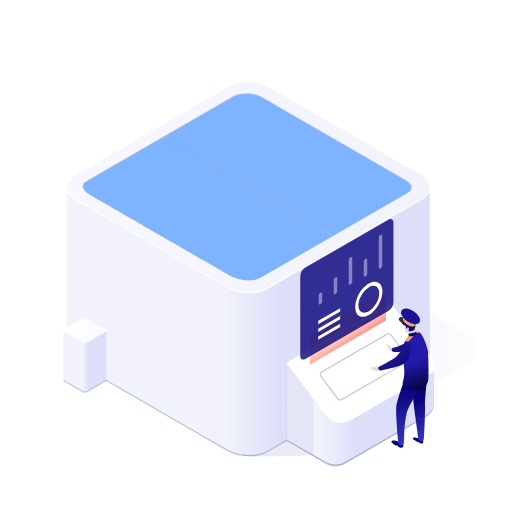
t = 0.00 s
t = 2.00 s: frame unchanged from t = 0.00 s, image omitted
t = 4.00 s: frame unchanged from t = 0.00 s, image omitted
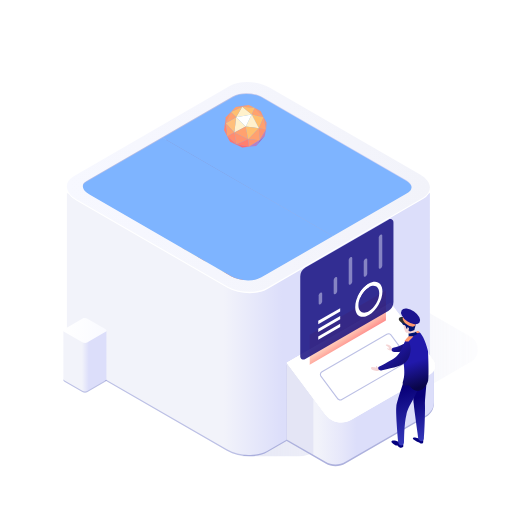
t = 6.00 s
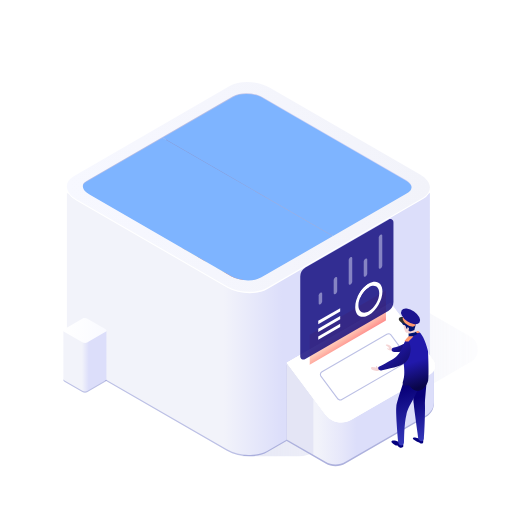
t = 8.00 s
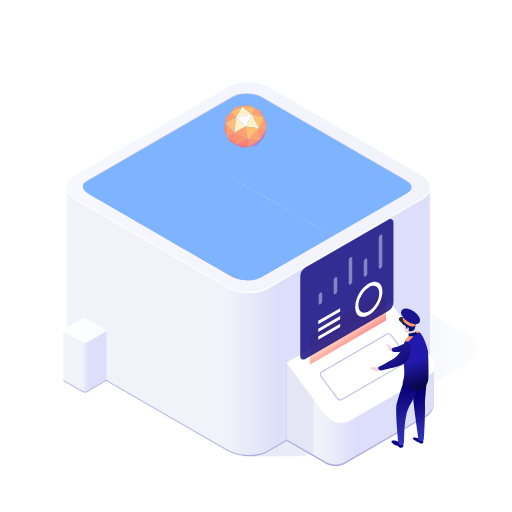
t = 10.00 s

The animated SVG that drew these frames (rendered in a browser with its animation timeline set to each time). Animation: 62 SMIL elements (animate=27,animateTransform=35); frames cover the first 10.00 s.

<?xml version="1.0" encoding="UTF-8"?>
<svg width="400px" height="400px" viewBox="0 0 400 400" version="1.1" xmlns="http://www.w3.org/2000/svg" xmlns:xlink="http://www.w3.org/1999/xlink">
    <!-- Generator: Sketch 61.2 (89653) - https://sketch.com -->
    <title>Cube</title>
    <desc>Created with Sketch.</desc>
    <defs>
        <linearGradient x1="1.65939644e-13%" y1="49.9999935%" x2="100.020498%" y2="49.9999935%" id="linearGradient-1">
            <stop stop-color="#BCC0E5" offset="0%"></stop>
            <stop stop-color="#BCC0E5" stop-opacity="0.1" offset="100%"></stop>
        </linearGradient>
        <linearGradient x1="59.2501394%" y1="50.0163226%" x2="43.1769246%" y2="50.0163226%" id="linearGradient-2">
            <stop stop-color="#DCDEFA" offset="0%"></stop>
            <stop stop-color="#F2F3FA" offset="100%"></stop>
        </linearGradient>
        <linearGradient x1="-0.0112800136%" y1="49.9886121%" x2="100.003332%" y2="49.9886121%" id="linearGradient-3">
            <stop stop-color="#F7F8FF" offset="0%"></stop>
            <stop stop-color="#F2F3FA" offset="100%"></stop>
        </linearGradient>
        <linearGradient x1="58.6162911%" y1="50%" x2="43.6217282%" y2="50%" id="linearGradient-4">
            <stop stop-color="#959BCA" offset="0%"></stop>
            <stop stop-color="#757BB8" offset="100%"></stop>
        </linearGradient>
        <linearGradient x1="2.9814769%" y1="50.0070941%" x2="102.977357%" y2="50.0070941%" id="linearGradient-5">
            <stop stop-color="#BCC0E5" offset="40%"></stop>
            <stop stop-color="#D0D3F5" offset="61%"></stop>
        </linearGradient>
        <linearGradient x1="47.4381609%" y1="50%" x2="21.1308346%" y2="50.0077848%" id="linearGradient-6">
            <stop stop-color="#DCDEFA" offset="0%"></stop>
            <stop stop-color="#E6E7FA" offset="37.8695558%"></stop>
            <stop stop-color="#F2F3FA" offset="100%"></stop>
        </linearGradient>
        <linearGradient x1="-167.293729%" y1="50.0047925%" x2="441.716172%" y2="50.0047925%" id="linearGradient-7">
            <stop stop-color="#BCC0E5" offset="0%"></stop>
            <stop stop-color="#BCC0E5" offset="100%"></stop>
        </linearGradient>
        <linearGradient x1="59.2501394%" y1="50.0163226%" x2="43.1769246%" y2="50.0163226%" id="linearGradient-8">
            <stop stop-color="#DCDEFA" offset="0%"></stop>
            <stop stop-color="#F2F3FA" offset="100%"></stop>
        </linearGradient>
        <linearGradient x1="-0.00150682184%" y1="49.9914132%" x2="141.109901%" y2="61.6735027%" id="linearGradient-9">
            <stop stop-color="#FFFFFF" offset="0%"></stop>
            <stop stop-color="#F7F8FF" offset="100%"></stop>
        </linearGradient>
        <linearGradient x1="-10189.0468%" y1="315.170132%" x2="-10187.5095%" y2="322.37091%" id="linearGradient-10">
            <stop stop-color="#050249" offset="0%"></stop>
            <stop stop-color="#04007E" offset="100%"></stop>
        </linearGradient>
        <linearGradient x1="85.8703836%" y1="98.4344661%" x2="44.8572373%" y2="50.1870835%" id="linearGradient-11">
            <stop stop-color="#FF5A6F" offset="0%"></stop>
            <stop stop-color="#FFAD6F" offset="100%"></stop>
        </linearGradient>
        <linearGradient x1="74.8282589%" y1="92.1040164%" x2="33.853%" y2="28.5837157%" id="linearGradient-12">
            <stop stop-color="#FF5A6F" offset="0%"></stop>
            <stop stop-color="#FFAD6F" offset="100%"></stop>
        </linearGradient>
        <linearGradient x1="64.47598%" y1="72.1772004%" x2="48.0516459%" y2="47.0115011%" id="linearGradient-13">
            <stop stop-color="#FF5A6F" offset="0%"></stop>
            <stop stop-color="#FFAD6F" stop-opacity="0.25" offset="100%"></stop>
        </linearGradient>
        <linearGradient x1="60.4316474%" y1="175.094316%" x2="59.5143137%" y2="183.177069%" id="linearGradient-14">
            <stop stop-color="#04007E" offset="0%"></stop>
            <stop stop-color="#BB1AFF" offset="100%"></stop>
        </linearGradient>
        <linearGradient x1="50.0425471%" y1="39.0735234%" x2="60.9212989%" y2="154.313975%" id="linearGradient-15">
            <stop stop-color="#080078" offset="0%"></stop>
            <stop stop-color="#5B68F5" offset="100%"></stop>
        </linearGradient>
        <linearGradient x1="47.3919186%" y1="23.1104183%" x2="59.6358983%" y2="159.1041%" id="linearGradient-16">
            <stop stop-color="#080078" offset="0%"></stop>
            <stop stop-color="#5B68F5" offset="100%"></stop>
        </linearGradient>
        <linearGradient x1="85.8703836%" y1="98.4344661%" x2="0%" y2="53.620501%" id="linearGradient-17">
            <stop stop-color="#090548" offset="0%"></stop>
            <stop stop-color="#2119AB" offset="100%"></stop>
        </linearGradient>
        <linearGradient x1="55.7737492%" y1="95.601781%" x2="49.0128199%" y2="50.4615064%" id="linearGradient-18">
            <stop stop-color="#090548" offset="0%"></stop>
            <stop stop-color="#2119AB" offset="100%"></stop>
        </linearGradient>
        <linearGradient x1="85.8703836%" y1="149.672541%" x2="0%" y2="57.4505731%" id="linearGradient-19">
            <stop stop-color="#090548" offset="0%"></stop>
            <stop stop-color="#2119AB" offset="100%"></stop>
        </linearGradient>
        <path d="M254.666667,-9.47390314e-14 L254.666667,147.442536 L254.115187,147.44275 C254.267319,147.673876 254.405191,147.906567 254.528759,148.140345 C253.877722,149.25471 252.823436,150.293467 251.354855,151.170449 L251.189974,151.267221 L138.356291,216.41172 C132.287045,219.917149 121.74278,219.517501 114.668333,215.547497 L114.455026,215.426101 L5.05129825,152.265161 C2.60203461,150.860653 0.911697733,149.187565 0,147.467659 C0.190030846,147.140307 0.414027909,146.820177 0.672540632,146.509083 L0.672831352,-9.47390314e-14 L254.666667,-9.47390314e-14 Z" id="path-20"></path>
        <path d="M19.3625737,87.0357407 C17.9253909,83.9921547 18.914455,82.6990956 22.4717862,80.5994082 L22.8700536,80.3670286 L135.978871,15.0636803 C142.039017,11.5635076 152.552323,11.9472397 159.640958,15.8832782 L159.938418,16.0517028 L269.608917,79.3666558 C274.746634,82.3331934 276.564596,84.3804302 274.835556,87.7446469 C274.151509,88.4535628 273.015945,89.5344292 271.598486,90.4000198 L271.328076,90.5605111 L158.219258,155.863859 C152.159112,159.364032 141.648209,158.9803 134.557272,155.044261 L134.259712,154.875837 L24.5892128,91.5608839 C22.1339769,90.1529518 19.7604826,87.9675113 19.3625737,87.0357407 Z" id="path-22"></path>
        <filter x="-1.2%" y="-4.0%" width="102.5%" height="107.9%" filterUnits="objectBoundingBox" id="filter-24">
            <feGaussianBlur stdDeviation="0" in="SourceGraphic"></feGaussianBlur>
        </filter>
        <symbol id="symbol-ball">
          <polygon fill="#FFFFFF" points="9.50244853 9.64218333 16.9785142 16.7441972 21.6493077 7.53705627"></polygon>
          <polygon fill="#FFF1CC" points="9.50244853 9.64218333 14.2484076 1.30333245 21.6493077 7.53705627"></polygon>
          <polygon fill="#FFF1CC" points="8.0626836 21.4376815 9.50244853 9.64218333 16.9785142 16.7441972"></polygon>
          <polygon fill="#FFBF7B" points="9.50244853 9.64218333 1.43558907 14.3304053 8.0626836 21.4376815"></polygon>
          <polygon fill="#FFBF6F" points="14.2484076 1.30333245 5.4690188 5.47275789 9.50244853 9.64218333"></polygon>
          <polygon fill="#FFA16F" points="5.4690188 5.47275789 1.43558907 14.3304053 9.50244853 9.64218333"></polygon>
          <polygon fill="#FF896F" points="1.43558907 14.3304053 1.43558907 9.64218333 -4.09812604e-14 19.4848001"></polygon>
          <polygon fill="#FF936F" points="1.43558907 9.64218333 5.4690188 5.47275789 1.43558907 14.3304053"></polygon>
          <polygon fill="#FFA16F" points="5.4690188 5.47275789 9.12090983 1.62720995 14.2484076 1.30333245"></polygon>
          <polygon fill="#FF926F" points="14.2484076 1.30333245 19.1342871 -7.32238697e-14 9.12090983 1.62720995"></polygon>
          <polygon fill="#FFBF6F" points="21.6493077 7.53705627 24.0052366 2.09384345 14.2484076 1.30333245"></polygon>
          <polygon fill="#FFA16F" points="24.0052366 2.09384345 19.1268221 -5.28839059e-14 14.2484076 1.30333245"></polygon>
          <polygon fill="#FFA26F" points="21.6493077 7.53705627 30.9222081 9.64218333 24.0052366 2.09384345"></polygon>
          <polygon fill="#FF936F" points="30.9222081 9.64218333 28.6835675 4.89602817 24.0052366 2.09384345"></polygon>
          <polygon fill="#FFBF6F" points="27.2451721 18.1207171 21.6493077 7.53705627 30.9222081 9.64218333"></polygon>
          <polygon fill="#FFA16F" points="30.9222081 9.64218333 27.2451721 18.1207171 32.8742247 19.24678"></polygon>
          <polygon fill="#F09381" points="30.9222081 9.64218333 33.2660348 13.8705005 32.8742247 19.24678"></polygon>
          <polygon fill="#FFF1CC" points="21.6493077 7.53705627 16.9785142 16.7441972 27.2451721 18.1207171"></polygon>
          <polygon fill="#FFA16F" points="1.43558907 14.3304053 2.43372148 24.3606615 8.0626836 21.4376815"></polygon>
          <polygon fill="#FF826F" points="2.56132878e-15 19.4848001 2.43372148 24.3606615 1.43558907 14.3304053"></polygon>
          <polygon fill="#FF8C6F" points="8.0626836 21.4376815 9.85871319 30.6071839 2.43372148 24.3606615"></polygon>
          <polygon fill="#FF766F" points="2.43372148 24.3606615 4.74913634 28.8056958 9.85871319 30.6071839"></polygon>
          <polygon fill="#FFA16F" points="8.0626836 21.4376815 18.8686885 26.8346516 16.9785142 16.7441972"></polygon>
          <polygon fill="#FF936F" points="8.0626836 21.4376815 9.85871319 30.6071839 18.8686885 26.8346516"></polygon>
          <polygon fill="#FF6C6F" points="9.85871319 30.6071839 4.74913634 28.8056958 14.2484076 33.3052363"></polygon>
          <polygon fill="#FFBF6F" points="16.9785142 16.7441972 27.2451721 18.1207171 18.8686885 26.8346516"></polygon>
          <polygon fill="#FF946F" points="27.2451721 18.1207171 27.866534 27.4839227 32.8742247 19.24678"></polygon>
          <polygon fill="#CB7FAD" points="27.866534 27.4839227 31.7701901 24.3606615 32.8742247 19.24678"></polygon>
          <polygon fill="#FFA16F" points="27.866534 27.4839227 27.2451721 18.1207171 18.8686885 26.8346516"></polygon>
          <polygon fill="#A16CBC" points="25.1052257 32.0101711 27.866534 27.4839227 31.7701901 24.3606615"></polygon>
          <polygon fill="#FF936F" points="27.866534 27.4839227 19.5005937 32.6120395 18.8686885 26.8346516"></polygon>
          <polygon fill="#B77FC5" points="27.866534 27.4839227 19.5005937 32.6120395 25.1052257 32.0101711"></polygon>
          <polygon fill="#FF7F6F" points="9.85871319 30.6071839 19.5005937 32.6120395 18.8686885 26.8346516"></polygon>
          <polygon fill="#FF686F" points="9.85871319 30.6071839 14.2484076 33.3052363 19.5005937 32.6120395"></polygon>
        </symbol>
    </defs>
    <g id="Cube" stroke="none" stroke-width="1" fill="none" fill-rule="evenodd">
        <g id="Group-9" transform="translate(49.500000, 64.000000)" fill-rule="nonzero">
            <g id="Group-7" transform="translate(2.750000, 0.000000)">
                <g id="Group-3" transform="translate(0.000000, 0.116391)">
                    <g id="Group-4">
                        <g id="Group">
                            <g opacity="0.371884301" transform="translate(136.917815, 125.364555)" fill="url(#linearGradient-1)" id="Path">
                                <path d="M44.4846048,0.0858870523 L0.0366560866,0.0858870523 L131.256893,75.8082641 C133.999251,77.3998915 135.686944,80.3302013 135.686944,83.5000776 C135.686944,86.669954 133.999251,89.6002638 131.256893,91.1918911 L0.0366560866,166.927725 L44.4846048,166.927725 C48.7990849,166.933438 53.0395876,165.807698 56.7827218,163.662882 L178.500479,93.4087457 C182.028358,91.3739192 184.201851,87.6118748 184.201851,83.5403841 C184.201851,79.4688934 182.028358,75.706849 178.500479,73.6720225 L56.7827218,3.37758017 C53.042423,1.22279093 48.8016017,0.0876999019 44.4846048,0.0858870523 Z" style="mix-blend-mode: multiply;"></path>
                            </g>
                            <path d="M283.598049,210.466148 C283.383056,207.036554 280.789698,203.485916 275.93891,200.688443 L158.579388,132.930429 C149.294361,127.550674 135.239167,126.999249 127.203789,131.58549 L5.39659146,202.046832 C1.55358445,204.265981 -0.220111088,207.278643 0.0217564859,210.412351 C0.236749885,213.828495 2.83010776,217.379133 7.68089632,220.176606 L125.040418,287.934621 C134.325445,293.314376 148.380639,293.87925 156.416017,289.27956 L278.223215,218.818218 C282.039347,216.599069 283.813043,213.586406 283.598049,210.466148 Z" id="Path" fill="#BCC0E5" style="mix-blend-mode: multiply;"></path>
                            <path d="M283.599962,209.566777 L283.599962,86.6478887 L235.985101,109.775601 L158.584081,65.1452945 C149.300257,59.7730036 135.246887,59.2089131 127.212551,63.8022218 L47.6887461,109.74874 L0.0201434612,86.5941658 L0.0201434612,208.626626 C-0.00671448707,208.917006 -0.00671448707,209.209244 0.0201434612,209.499624 C0.235108975,212.911028 2.82813049,216.45674 7.67828989,219.263762 L125.02259,286.914335 C130.178594,289.728818 135.942805,291.245437 141.816771,291.333044 C146.867183,291.596493 151.897181,290.516689 156.394119,288.203685 L278.185518,217.840105 C282.041462,215.691189 283.801492,212.682706 283.599962,209.566777 Z" id="Path" fill="url(#linearGradient-2)"></path>
                            <path d="M283.598049,82.9667785 C283.383056,79.5513086 280.789698,75.9879247 275.93891,73.1910046 L158.579388,5.45981736 C149.294361,0.0811247073 135.239167,-0.483638021 127.203789,4.1151442 L5.39659146,74.5894647 C1.55358445,76.8216221 -0.220111088,79.83369 0.0217564859,82.9533317 C0.236749885,86.3688016 2.83010776,89.9187387 7.68089632,92.7291056 L125.040418,160.460293 C134.325445,165.838985 148.380639,166.403748 156.416017,161.804966 L278.223215,91.357539 C282.039347,89.0984881 283.813043,86.0864202 283.598049,82.9667785 Z" id="Path" fill="#FFFFFF"></path>
                            <path d="M283.598049,81.9296827 C283.383056,78.5152709 280.789698,74.9664334 275.93891,72.1569371 L158.579388,4.44673145 C149.294361,-0.930295008 135.239167,-1.49488279 127.203789,3.10247483 L5.39659146,73.6221768 C1.55358445,75.8402002 -0.220111088,78.851335 0.0217564859,81.9700104 C0.236749885,85.3844222 2.83010776,88.9467022 7.68089632,91.7427559 L125.040418,159.466404 C134.325445,164.843431 148.380639,165.394576 156.416017,160.743448 L278.223215,90.3312865 C282.039347,88.0594928 283.813043,85.0618006 283.598049,81.9296827 Z" id="Path" fill="url(#linearGradient-3)"></path>
                        </g>
                        <g id="Group-2" transform="translate(12.477732, 8.768136)">
                            <path d="M5.86148096,78.8942172 L115.53198,142.20917 C122.623512,146.302053 133.346026,146.746664 139.491526,143.197193 L252.600344,77.8938444 C254.15895,76.9947439 255.270475,75.9177994 255.947271,74.759343 C255.03335,73.0303036 253.338891,71.3605455 250.881185,69.9427332 L141.210686,6.62531015 C134.121624,2.53242687 123.39664,2.08781673 117.25114,5.63728763 L4.14232178,70.943106 C2.5812462,71.8446765 1.47466098,72.919151 0.797865555,74.0850176 C1.71178638,75.8091169 3.406245,77.4862851 5.86148096,78.8942172 Z" id="Path" fill="url(#linearGradient-4)" opacity="0.8"></path>
                            <path d="M117.25114,136.012487 C123.39664,132.463016 134.121624,132.907626 141.210686,137.000509 L141.210686,137.000509 L145.717116,139.602473 L139.491526,143.197193 C133.453842,146.684392 122.998332,146.316424 115.908527,142.421215 L115.53198,142.20917 L111.025116,139.607473 Z" id="Combined-Shape" fill="#777DB1"></path>
                            <path d="M4.14232178,70.943106 L117.25114,5.63728763 C123.3917,2.09275685 134.116684,2.53736698 141.210686,6.62531015 L250.881185,69.9427332 C253.489565,71.4494675 255.240834,73.2402583 256.107824,75.0779802 C257.836864,71.7137636 256.018902,69.6665268 250.881185,66.6999892 L141.210686,3.38503616 C134.121624,-0.707847117 123.39664,-1.15245725 117.25114,2.39701364 L4.14232178,67.7003619 C0.26186334,69.940703 -0.854602105,71.2148122 0.63484184,74.3690741 C1.28940676,73.094525 2.45280327,71.9163082 4.14232178,70.943106 Z" id="Path" fill="url(#linearGradient-5)"></path>
                        </g>
                    </g>
                </g>
            </g>
            <g id="Group-8" transform="translate(174.500000, 173.000000)">
                <path d="M39.9,83.0977108 L4.26325641e-14,47.9087952 L4.26325641e-14,107.559639 L30.3542169,125.085422 C35.1552818,127.852419 41.0667664,127.852419 45.8678313,125.085422 L109.014217,88.6260241 C112.716438,86.4885456 114.995783,82.5379691 114.995783,78.263012 L114.995783,47.7439759 L39.9,83.0977108 Z" id="Path" fill="#ADB1DD"></path>
                <path d="M39.9,81.8477108 L6.82121026e-13,46.6587952 L6.82121026e-13,106.309639 L30.3542169,123.835422 C35.1552818,126.602419 41.0667664,126.602419 45.8678313,123.835422 L109.014217,87.3760241 C112.716438,85.2385456 114.995783,81.2879691 114.995783,77.013012 L114.995783,46.4939759 L39.9,81.8477108 Z" id="Path" fill="url(#linearGradient-6)"></path>
                <path d="M29.8666265,86.5301205 L0,46.4584337 L80.473012,0 L113.491807,44.2951807 C114.796742,46.0291255 115.29295,48.2405271 114.853967,50.3657832 C114.414984,52.4910393 113.083213,54.324862 111.198072,55.3998795 L50.0775904,90.6986747 C43.2591902,94.6410647 34.5686941,92.8486314 29.8666265,86.5301205 Z" id="Path" fill="#FFFFFF"></path>
                <polygon id="Path" fill="url(#linearGradient-7)" opacity="0.218889509" style="mix-blend-mode: multiply;" points="20.8084337 118.307108 20.8084337 74.5819277 0 46.6587952 0 106.295904"></polygon>
            </g>
            <path d="M33.6319932,233.129449 C33.6044932,232.724449 33.2969932,232.304449 32.7219932,231.971949 L18.8069932,223.946949 C17.7044932,223.311949 16.0394932,223.241949 15.0869932,223.794449 L0.641993178,232.139449 C0.186993178,232.404449 -0.0230068216,232.759449 0.00199317843,233.139449 C0.0269931784,233.519449 0.334493178,233.966949 0.909493178,234.299449 L14.8269932,242.324449 C15.9269932,242.959449 17.5919932,243.029449 18.5469932,242.476949 L32.9894932,234.116949 C33.4444932,233.866949 33.6644932,233.499449 33.6319932,233.129449 Z" id="Path" fill="#BCC0E5" style="mix-blend-mode: multiply;"></path>
            <path d="M33.6319932,232.064449 L33.6319932,232.064449 L33.6319932,194.706949 L0.00199317843,194.706949 L0.00199317843,231.956949 C-0.000510018502,231.991904 -0.000510018502,232.026994 0.00199317843,232.061949 C0.0269931784,232.466949 0.334493178,232.886949 0.909493178,233.219449 L14.8269932,241.244449 C15.4407316,241.58028 16.1274378,241.76054 16.8269932,241.769449 L16.8269932,241.769449 C17.4264981,241.801005 18.0236005,241.672438 18.5569932,241.396949 L32.9994932,233.051949 C33.4444932,232.789449 33.6644932,232.434449 33.6319932,232.064449 Z" id="Path" fill="url(#linearGradient-8)"></path>
            <path d="M33.6319932,194.209449 C33.6044932,193.804449 33.2969932,193.381949 32.7219932,193.051949 L18.8069932,185.024449 C17.7044932,184.389449 16.0394932,184.321949 15.0869932,184.871949 L0.641993178,193.219449 C0.186993178,193.481949 -0.0230068216,193.839449 0.00199317843,194.219449 C0.0269931784,194.599449 0.334493178,195.044449 0.909493178,195.376949 L14.8269932,203.404449 C15.9269932,204.039449 17.5919932,204.106949 18.5469932,203.556949 L32.9894932,195.209449 C33.4444932,194.936949 33.6644932,194.579449 33.6319932,194.209449 Z" id="Path" fill="url(#linearGradient-9)"></path>
        </g>
        <g id="Man" transform="translate(224.000000, 170.666667)">
            <path d="M30.1183333,153.084205 L0.00556621552,112.682275 L81.1417824,65.8409622 L114.432696,110.501194 C115.748385,112.249429 116.248683,114.479055 115.806082,116.621826 C115.363482,118.764597 114.020735,120.613533 112.120058,121.69741 L50.4958622,157.287114 C43.6212694,161.261995 34.8591521,159.454789 30.1183333,153.084205 Z" id="Path" fill="#FFFFFF" fill-rule="nonzero"></path>
            <path d="M41.7923101,142.248049 C40.8565679,142.250248 39.9752849,141.808322 39.4173551,141.057101 L26.4762741,123.698465 C25.969548,123.022203 25.777205,122.161085 25.9480218,121.333485 C26.1188387,120.505884 26.6364082,119.791292 27.3694787,119.370924 L78.0121042,90.1098168 C79.3098586,89.358612 80.9644636,89.6978656 81.8618854,90.8991604 L94.8029665,108.26472 C95.3074598,108.941725 95.4984469,109.802117 95.32778,110.628991 C95.1571131,111.455866 94.6410761,112.170328 93.9097618,112.592262 L43.2879086,141.818749 C42.8358433,142.090973 42.3199355,142.239058 41.7923101,142.248049 L41.7923101,142.248049 Z M79.4730823,90.5945015 C79.1035509,90.5960409 78.740804,90.6938871 78.4206241,90.8783882 L27.7918468,120.091027 C27.2649006,120.386021 26.8924189,120.895732 26.7714288,121.487387 C26.6504388,122.079041 26.7929196,122.69406 27.1617567,123.172236 L40.1028378,140.537796 C40.7370748,141.420649 41.944723,141.665198 42.8724645,141.098646 L93.5012419,111.872159 C94.0281881,111.577165 94.4006698,111.067454 94.5216598,110.475799 C94.6426499,109.884144 94.5001691,109.269126 94.131332,108.790949 L81.1902509,91.4323136 C80.7954219,90.8776681 80.1538574,90.551712 79.4730823,90.5597312 L79.4730823,90.5945015 Z" id="Shape" fill="#BCC0E5" fill-rule="nonzero"></path>
            <path d="M106.615425,172.914733 C106.684665,174.798079 106.76083,175.08889 106.199981,175.68436 C105.639131,176.27983 103.665772,175.566651 103.49267,175.102738 C103.319569,174.638826 103.077226,175.102738 102.377896,174.687294 C101.678565,174.27185 98.8120012,173.004746 98.583507,172.180782 C98.3550128,171.356818 99.5805727,170.962146 100.986158,171.34297 C102.068388,171.582278 103.168355,171.7328 104.27509,171.793034 L106.615425,172.914733 Z" id="Path" fill="url(#linearGradient-10)" fill-rule="nonzero"></path>
            <path d="M83.0943693,101.015222 C97.2748584,97.7539867 101.886287,88.891181 101.886287,88.891181 L106.144588,94.8666508 C106.144588,94.8666508 98.9504826,104.74037 84.1952959,104.255686 C80.885592,104.165673 81.9795945,101.271413 83.0943693,101.015222 Z" id="Path" fill="url(#linearGradient-11)" fill-rule="nonzero"></path>
            <path d="M100.612259,88.4272685 C101.223767,88.8745545 101.771225,89.4033761 102.239414,89.9990317 C102.412516,90.2898425 98.1403667,92.1385684 95.3153474,92.6924938 L95.1560939,89.8397782 C95.1560939,89.8397782 100.819981,89.306625 100.612259,88.4272685 Z" id="Path" fill="#001370" fill-rule="nonzero"></path>
            <path d="M72.0020141,115.936586 C86.2032754,108.45167 86.8818339,108.188556 90.9739575,99.4296109 C95.4122844,89.9020948 97.0809845,100.689791 96.8801866,102.607758 C95.6338545,114.794115 88.9382818,115.31342 74.5569948,118.6162 C71.3234555,119.39862 70.9980244,116.497436 72.0020141,115.936586 Z" id="Path" fill="url(#linearGradient-12)" fill-rule="nonzero"></path>
            <polygon id="Path" fill="url(#linearGradient-13)" fill-rule="nonzero" points="77.5274195 80.6584654 18.0012162 115.264952 18.0012162 90.8437679 77.5274195 56.2165092"></polygon>
            <path d="M18.0012162,116.116682 C17.6175866,116.115387 17.2821283,115.857823 17.1818724,115.487524 C17.0816166,115.117224 17.2413128,114.725601 17.571924,114.531001 L77.1188995,79.9106662 C77.5209972,79.7052468 78.0135267,79.8493438 78.2414969,80.2390992 C78.469467,80.6288546 78.3536337,81.1287865 77.9774838,81.3785684 L18.4305083,115.998903 C18.3013585,116.077801 18.1525454,116.118604 18.0012162,116.116682 Z" id="Path" fill="#FFFFFF" fill-rule="nonzero"></path>
            <path d="M30.1183333,153.084205 L0.00556621552,112.682275 L81.1417824,65.8409622 L114.432696,110.501194 C115.748385,112.249429 116.248683,114.479055 115.806082,116.621826 C115.363482,118.764597 114.020735,120.613533 112.120058,121.69741 L50.4958622,157.287114 C43.6212694,161.261995 34.8591521,159.454789 30.1183333,153.084205 Z" id="Path" fill="#FFFFFF" fill-rule="nonzero"></path>
            <path d="M41.7923101,142.248049 C40.8565679,142.250248 39.9752849,141.808322 39.4173551,141.057101 L26.4762741,123.698465 C25.969548,123.022203 25.777205,122.161085 25.9480218,121.333485 C26.1188387,120.505884 26.6364082,119.791292 27.3694787,119.370924 L78.0121042,90.1098168 C79.3098586,89.358612 80.9644636,89.6978656 81.8618854,90.8991604 L94.8029665,108.26472 C95.3074598,108.941725 95.4984469,109.802117 95.32778,110.628991 C95.1571131,111.455866 94.6410761,112.170328 93.9097618,112.592262 L43.2879086,141.818749 C42.8358433,142.090973 42.3199355,142.239058 41.7923101,142.248049 L41.7923101,142.248049 Z M79.4730823,90.5945015 C79.1035509,90.5960409 78.740804,90.6938871 78.4206241,90.8783882 L27.7918468,120.091027 C27.2649006,120.386021 26.8924189,120.895732 26.7714288,121.487387 C26.6504388,122.079041 26.7929196,122.69406 27.1617567,123.172236 L40.1028378,140.537796 C40.7370748,141.420649 41.944723,141.665198 42.8724645,141.098646 L93.5012419,111.872159 C94.0281881,111.577165 94.4006698,111.067454 94.5216598,110.475799 C94.6426499,109.884144 94.5001691,109.269126 94.131332,108.790949 L81.1902509,91.4323136 C80.7954219,90.8776681 80.1538574,90.551712 79.4730823,90.5597312 L79.4730823,90.5945015 Z" id="Shape" fill="#BCC0E5" fill-rule="nonzero"></path>
            <path d="M83.4128764,103.625595 C80.6432496,103.154759 79.0853346,102.988581 78.4137001,101.873807 C77.9220913,101.056767 79.3069047,101.81149 79.7431209,101.728401 C80.0477799,101.673009 79.7431209,100.447449 78.82222,99.9973844 C77.9013191,99.54732 76.9319497,98.9033818 77.5551158,98.612571 C78.3741497,98.3658639 79.2592823,98.4765055 79.9923873,98.9172299 C80.6294015,99.339598 81.5364542,99.8381308 81.8134169,100.800576 C82.0903796,101.763021 83.2813191,101.763021 83.2813191,101.763021 L83.4128764,103.625595 Z" id="Path" fill="#F5D5D5" fill-rule="nonzero"></path>
            <path d="M73.2621943,118.166136 C70.7279858,118.948556 71.7527477,119.599418 69.2600836,118.997024 C66.7674195,118.39463 66.7743436,118.39463 66.2688867,117.833781 C65.57648,117.030589 65.57648,115.915814 67.238256,116.109688 C68.9000321,116.303562 69.7516923,116.649765 69.8624774,116.435119 C69.9732625,116.220473 69.4193371,115.43113 69.9040218,115.354965 C70.3887065,115.2788 70.4302509,115.715016 70.7833783,116.199701 C71.1365057,116.684386 72.9852316,115.860422 72.9852316,115.860422 L73.2621943,118.166136 Z" id="Path" fill="#F5D5D5" fill-rule="nonzero"></path>
            <path d="M90.9808815,176.175969 C90.9808815,177.276895 91.2924645,177.810048 90.9808815,178.363974 C90.3820154,179.036454 89.4504358,179.305697 88.5851544,179.056381 C87.9388144,178.884579 87.3655099,178.508045 86.9510746,177.98315 C86.6948841,177.533086 86.3417567,177.588478 85.6770463,177.456921 C85.0123358,177.325364 82.2150128,175.379701 81.8757335,174.756535 C81.3148841,173.627912 83.1843822,173.060139 85.233906,173.704077 C86.9957535,174.322326 88.7224302,175.036574 90.406184,175.843613 L90.9808815,176.175969 Z" id="Path" fill="url(#linearGradient-14)" fill-rule="nonzero"></path>
            <path d="M109.862812,118.235377 C109.073468,133.634501 107.785592,140.849379 108.000238,146.194759 C108.214884,151.540139 107.557098,167.763227 107.190122,171.71687 C106.823147,175.670512 102.841808,173.745621 102.765643,171.966136 C102.689479,170.186651 99.615193,149.525235 99.2274452,144.789173 C98.8396975,140.053112 97.6903024,117.736844 97.6903024,117.736844 L109.862812,118.235377 Z" id="Path" fill="url(#linearGradient-15)" fill-rule="nonzero"></path>
            <path d="M104.365103,129.403897 C96.8940347,146.714064 95.3638159,145.848556 93.5012419,153.333472 C91.6386679,160.818388 91.7840733,171.903819 91.6040476,175.061194 C91.4240218,178.218568 87.5950128,177.830821 87.2141891,175.31046 C86.8333654,172.7901 85.0538802,151.983279 85.6078056,147.032571 C86.161731,142.081863 94.6852573,117.903021 94.6852573,117.903021 L102.530225,121.863588 L104.365103,129.403897 Z" id="Path" fill="url(#linearGradient-16)" fill-rule="nonzero"></path>
            <path d="M100.612259,88.4272685 C99.7882947,87.2501772 99.3728506,85.4360716 99.7052059,84.4667023 C100.037561,83.4973329 100.909993,78.4773844 96.9978957,77.2795208 C93.0857979,76.0816572 90.2607786,79.5298425 91.1262869,83.2896109 C91.9917953,87.0493792 92.5111003,89.1335234 93.51509,89.2096881 C94.5190797,89.2858528 94.8999034,89.0435105 95.1491698,89.8397782 C95.3984362,90.6360459 99.6705855,89.5835877 99.6705855,89.5835877 L100.660727,89.19584 L100.612259,88.4272685 Z" id="Path" fill="#F5D5D5" fill-rule="nonzero"></path>
            <path d="M83.0943693,101.015222 C97.2748584,97.7539867 101.886287,88.891181 101.886287,88.891181 L106.144588,94.8666508 C106.144588,94.8666508 98.9504826,104.74037 84.1952959,104.255686 C80.885592,104.165673 81.9795945,101.271413 83.0943693,101.015222 Z" id="Path" fill="url(#linearGradient-17)" fill-rule="nonzero"></path>
            <path d="M101.553932,88.6280665 C93.4320012,93.8972814 92.8365315,93.4333689 90.8562483,100.655171 C89.374498,106.069791 93.8474452,119.703279 90.8562483,127.091258 C89.8176383,129.694707 91.8325418,130.996432 94.0620913,130.394038 C96.928655,129.625467 95.9038931,132.86593 100.660727,134.375377 C105.258308,135.829431 109.301963,131.349559 110.527522,126.627346 C111.157613,124.203922 110.603687,104.761142 110.28518,103.404025 C108.270277,94.7697138 104.178153,86.9108979 101.553932,88.6280665 Z" id="Path" fill="url(#linearGradient-18)" fill-rule="nonzero"></path>
            <path d="M102.059094,89.7199663 L104.150051,88.8278081 C103.364433,88.233036 102.76241,87.9356499 102.343983,87.9356499 C101.925556,87.9356499 101.190383,88.3325394 100.138465,89.1263182 L102.059094,89.7199663 Z" id="Path-50" fill="#FF996F"></path>
            <path d="M100.612259,88.4272685 C101.223767,88.8745545 101.771225,89.4033761 102.239414,89.9990317 C102.412516,90.2898425 98.1403667,92.1385684 95.3153474,92.6924938 L95.1560939,89.8397782 C95.1560939,89.8397782 100.819981,89.306625 100.612259,88.4272685 Z" id="Path" fill="#001370" fill-rule="nonzero"></path>
            <path d="M92.1787451,77.6188001 C88.2181788,78.124257 88.9867503,80.2153252 90.101525,81.8840253 C91.2162998,83.5527254 91.2232239,82.9711038 92.6565057,83.7673715 C92.6565057,83.7673715 92.9265443,83.6219661 93.4389253,86.0176932 L94.2005727,86.1769468 C94.4498391,86.2254153 93.92361,85.4845401 94.2628893,85.1452608 C94.6021685,84.8059815 95.8346524,85.5122364 95.4399806,86.6270111 C95.0453088,87.7417859 95.0245366,87.4232788 95.0245366,87.4232788 C95.0245366,87.4232788 96.0354504,88.4549648 96.5824517,88.2264706 C97.129453,87.9979764 99.7467503,87.6863934 99.8298391,86.7100999 C99.9129279,85.7338065 100.944614,84.3420691 100.59841,81.7593921 C100.252207,79.1767151 98.3965572,78.9136006 95.8346524,78.6227898 C93.2727477,78.331979 93.1134941,77.5010909 92.1787451,77.6188001 Z" id="Path" fill="#001370" fill-rule="nonzero"></path>
            <ellipse id="Oval" fill="#2E2E2E" transform="translate(91.596525, 79.535630) rotate(20.000000) translate(-91.596525, -79.535630) " cx="91.5965251" cy="79.5356299" rx="4.24792289" ry="2.3180282"></ellipse>
            <ellipse id="Oval" fill="#FF996F" transform="translate(95.634438, 80.369030) rotate(35.000000) translate(-95.634438, -80.369030) " cx="95.6344383" cy="80.3690296" rx="5.79329965" ry="3.09034312"></ellipse>
            <ellipse id="Oval" fill="#1B1490" transform="translate(96.792888, 76.505400) rotate(35.000000) translate(-96.792888, -76.505400) " cx="96.7928879" cy="76.5054003" rx="8.49683949" ry="4.63551466"></ellipse>
            <path d="M72.0020141,115.936586 C86.2032754,108.45167 86.8818339,108.188556 90.9739575,99.4296109 C95.4122844,89.9020948 97.0809845,100.689791 96.8801866,102.607758 C95.6338545,114.794115 88.9382818,115.31342 74.5569948,118.6162 C71.3234555,119.39862 70.9980244,116.497436 72.0020141,115.936586 Z" id="Path" fill="url(#linearGradient-19)" fill-rule="nonzero"></path>
            <polygon id="Path" fill="url(#linearGradient-13)" fill-rule="nonzero" points="77.5274195 80.6584654 18.0012162 115.264952 18.0012162 90.8437679 77.5274195 56.2165092"></polygon>
            <path d="M10.5786161,45.4011167 L10.5786161,107.876973 C10.5834319,108.738601 11.0466717,109.532482 11.794435,109.96059 C12.5421983,110.388699 13.4613455,110.386262 14.2068275,109.954193 L79.334601,72.3495851 C81.8394765,70.905044 83.3835171,68.2339857 83.3851801,65.3424294 L83.3851801,2.88734576 C83.3761564,2.02752706 82.9121954,1.23687212 82.1659734,0.809645781 C81.4197514,0.382419442 80.5030208,0.382602064 79.756969,0.81012568 L14.6222715,38.3870369 C12.1189642,39.8356188 10.577805,42.5088967 10.5786161,45.4011167 L10.5786161,45.4011167 Z" id="Path" fill="#080078" fill-rule="nonzero" opacity="0.8"></path>
            <polygon id="Path" fill="#FFFFFF" fill-rule="nonzero" points="24.6137001 79.9799069 41.778462 70.0715671 41.778462 72.6542441 24.6137001 82.5625839"></polygon>
            <path d="M74.651355,13.2579144 C74.651355,12.5011608 74.0344363,12.2379421 73.2776826,12.673898 C72.4985781,13.1361243 71.9878883,13.9434423 71.9040102,14.845452 L71.9040102,38.4693271 C71.9040102,39.2343064 72.5127034,39.4892994 73.2776826,39.0533435 C74.0526829,38.5908291 74.5623754,37.7881397 74.651355,36.8900151 L74.651355,13.2579144 Z" id="Path" fill="#E6E8FB" fill-rule="nonzero" opacity="0.469447545"></path>
            <path d="M62.9134477,32.0716975 C62.9134477,31.3149439 62.296529,31.0517252 61.5397753,31.4959067 C60.7628779,31.956468 60.2525079,32.7602243 60.1661029,33.6592351 L60.1661029,44.7656467 C60.1661029,45.5224003 60.7747961,45.785619 61.5397753,45.3414375 C62.3147756,44.878923 62.8244681,44.0762337 62.9134477,43.1781091 L62.9134477,32.0716975 Z" id="Path" fill="#E6E8FB" fill-rule="nonzero" opacity="0.469447545"></path>
            <path d="M39.4376331,46.5386243 C39.4376331,45.7818706 38.8207143,45.518652 38.0639607,45.9546079 C37.2886555,46.4207322 36.7793163,47.2259152 36.6902883,48.1261619 L36.6902883,58.5174683 C36.6902883,59.274222 37.307207,59.5292151 38.0639607,59.0932591 C38.838961,58.6307447 39.3486535,57.8280553 39.4376331,56.9299307 L39.4376331,46.5386243 Z" id="Path" fill="#E6E8FB" fill-rule="nonzero" opacity="0.469447545"></path>
            <path d="M27.6997258,58.663134 C27.6997258,57.9063804 27.082807,57.6431617 26.3260534,58.0873432 C25.5510531,58.5498577 25.0413606,59.352547 24.952381,60.2506716 L24.952381,66.4875379 C24.952381,67.2442916 25.5692997,67.5075102 26.3260534,67.0633287 C27.1010537,66.6008143 27.6107462,65.7981249 27.6997258,64.9000003 L27.6997258,58.663134 Z" id="Path" fill="#E6E8FB" fill-rule="nonzero" opacity="0.469447545"></path>
            <path d="M51.183766,30.9429184 C51.183766,30.1861648 50.5668472,29.9229461 49.8100936,30.358902 C49.0366527,30.8269308 48.5279687,31.631078 48.4364212,32.530456 L48.4364212,51.0847688 C48.4364212,51.8415225 49.0533399,52.1047411 49.8100936,51.6605596 C50.5850939,51.1980452 51.0947864,50.3953558 51.183766,49.4972312 L51.183766,30.9429184 Z" id="Path" fill="#E6E8FB" fill-rule="nonzero" opacity="0.469447545"></path>
            <path d="M92.3468675,95.8750058 C92.9163511,96.0559099 95.2218375,96.1616154 95.4939964,95.8750058 C95.7661554,95.5883961 98.8530983,92.4530529 98.8530983,92.2916319 C98.8530983,92.1840178 98.7083221,92.1168373 98.4187696,92.0900901 L95.3750774,92.0900901 C93.3204317,94.2393051 92.2460232,95.3727641 92.1518521,95.4904672 C92.0105954,95.6670219 92.3291422,95.8693751 92.3468675,95.8750058 Z" id="Path-17" fill="#FF996F"></path>
            <polygon id="Path" fill="#FFFFFF" fill-rule="nonzero" points="24.6137001 86.0730858 41.778462 76.164746 41.778462 78.7404989 24.6137001 88.6488387"></polygon>
            <polygon id="Path" fill="#FFFFFF" fill-rule="nonzero" points="24.6137001 92.1662647 41.778462 82.2510008 41.778462 84.8336778 24.6137001 94.7420176"></polygon>
            <path d="M53.5216795,69.2960716 C53.5216795,76.0678091 58.2785134,78.8166636 64.1501222,75.4307949 C70.021731,72.0449262 74.7716409,63.7983625 74.7716409,57.026625 C74.7716409,50.2548876 70.0148069,47.4991089 64.1501222,50.8919017 C58.2854375,54.2846945 53.5216795,62.5174101 53.5216795,69.2960716 Z M56.0074195,67.8558657 C56.0074195,62.6697396 59.6564028,56.3549905 64.1501222,53.7653895 C68.6438416,51.1757885 72.2859008,53.2737808 72.2859008,58.4599069 C72.2859008,63.646033 68.6438416,69.9607821 64.1501222,72.5573071 C59.6564028,75.1538322 56.0074195,73.0489159 56.0074195,67.8558657 Z" id="Shape" fill="#FFFFFF" fill-rule="nonzero"></path>
            <path d="M57.4268532,61.7349905 L55.3496331,61.3056984 C57.2606756,56.9712325 60.4734427,52.9968181 64.1224259,50.919598 L64.1224259,53.7930858 C61.3527992,55.371773 58.8947554,58.4183625 57.4268532,61.7349905 Z" id="Path" fill="#FFFFFF" fill-rule="nonzero"></path>
            <path d="M18.0012162,116.116682 C17.6175866,116.115387 17.2821283,115.857823 17.1818724,115.487524 C17.0816166,115.117224 17.2413128,114.725601 17.571924,114.531001 L77.1188995,79.9106662 C77.5209972,79.7052468 78.0135267,79.8493438 78.2414969,80.2390992 C78.469467,80.6288546 78.3536337,81.1287865 77.9774838,81.3785684 L18.4305083,115.998903 C18.3013585,116.077801 18.1525454,116.118604 18.0012162,116.116682 Z" id="Path" fill="#FFFFFF" fill-rule="nonzero"></path>
        </g>
        <g id="Container" transform="translate(65.333333, 0.000000)">
            <mask id="mask-21" fill="white">
                <use xlink:href="#path-20"></use>
            </mask>
            <g id="ContainerMask" opacity="0.8" fill-rule="nonzero"></g>
            <g  mask="url(#mask-21)">
                <g id="container-level" transform="translate(0, -10)">
                    <g transform="translate(7.333333, 154.000000)">
                        <use xlink:href="#symbol-ball" x="0" y="0" />
                    </g>
                    <g transform="translate(30.000000, 168.000000)">
                        <use xlink:href="#symbol-ball" x="0" y="0" />
                    </g>
                    <g transform="translate(88.666667, 163.333333)">
                        <use xlink:href="#symbol-ball" x="0" y="0" />
                    </g>
                    <g transform="translate(110, 100)">
                        <use xlink:href="#symbol-ball" x="0" y="0" />
                    </g>
                    <g transform="translate(60.666667, 154.000000)">
                        <use xlink:href="#symbol-ball" x="0" y="0" />
                    </g>
                    <g transform="translate(66.666667, 132.666667)">
                        <use xlink:href="#symbol-ball" x="0" y="0" />
                    </g>
                    <g transform="translate(85.333333, 134.666667)">
                        <use xlink:href="#symbol-ball" x="0" y="0" />
                    </g>
                    <g transform="translate(134.666667, 166.000000)">
                        <use xlink:href="#symbol-ball" x="0" y="0" />
                    </g>
                    <g transform="translate(127.333333, 116.000000)">
                        <use xlink:href="#symbol-ball" x="0" y="0" />
                    </g>
                    <g transform="translate(33.333333, 139.333333)">
                        <use xlink:href="#symbol-ball" x="0" y="0" />
                    </g>
                    <g transform="translate(53.333333, 187.333333)">
                        <use xlink:href="#symbol-ball" x="0" y="0" />
                    </g>
                    <g transform="translate(80.666667, 204.000000)">
                        <use xlink:href="#symbol-ball" x="0" y="0" />
                    </g>
                    <g transform="translate(106.666667, 184.666667)">
                        <use xlink:href="#symbol-ball" x="0" y="0" />
                    </g>
                    <g transform="translate(74.000000, 180.000000)">
                        <use xlink:href="#symbol-ball" x="0" y="0" />
                    </g>
                    <g transform="translate(90.000000, 113.333333)">
                        <use xlink:href="#symbol-ball" x="0" y="0" />
                    </g>
                    <g transform="translate(158.666667, 154.000000)">
                        <use xlink:href="#symbol-ball" x="0" y="0" />
                    </g>
                    <g transform="translate(162.666667, 130.000000)">
                        <use xlink:href="#symbol-ball" x="0" y="0" />
                    </g>
                    <g transform="translate(186.000000, 170.666667)">
                        <use xlink:href="#symbol-ball" x="0" y="0" />
                    </g>
                    <g transform="translate(128.666667, 204.000000)">
                        <use xlink:href="#symbol-ball" x="0" y="0" />
                    </g>
                    <g transform="translate(142.666667, 130.000000)">
                        <use xlink:href="#symbol-ball" x="0" y="0" />
                    </g>
                    <g transform="translate(149.333333, 187.333333)">
                        <use xlink:href="#symbol-ball" x="0" y="0" />
                    </g>
                    <g transform="translate(30.000000, 201.333333)">
                        <use xlink:href="#symbol-ball" x="0" y="0" />
                    </g>
                    <g transform="translate(60.666667, 187.333333)">
                        <use xlink:href="#symbol-ball" x="0" y="0" />
                    </g>
                    <g transform="translate(53.333333, 220.666667)">
                        <use xlink:href="#symbol-ball" x="0" y="0" />
                    </g>
                    <g transform="translate(80.666667, 237.333333)">
                        <use xlink:href="#symbol-ball" x="0" y="0" />
                    </g>
                    <g transform="translate(105.333333, 218.000000)">
                        <use xlink:href="#symbol-ball" x="0" y="0" />
                    </g>
                    <g transform="translate(175.333333, 206.666667)">
                        <use xlink:href="#symbol-ball" x="0" y="0" />
                    </g>
                    <g transform="translate(149.333333, 220.666667)">
                        <use xlink:href="#symbol-ball" x="0" y="0" />
                    </g>
                    <g transform="translate(188.666667, 142.000000)">
                        <use xlink:href="#symbol-ball" x="0" y="0" />
                    </g>
                    <g transform="translate(116.666667, 146.666667)">
                        <use xlink:href="#symbol-ball" x="0" y="0" />
                    </g>
                    <g transform="translate(174.000000, 182.666667)">
                        <use xlink:href="#symbol-ball" x="0" y="0" />
                    </g>
                    <g transform="translate(122.000000, 170.666667)">
                        <use xlink:href="#symbol-ball" x="0" y="0" />
                    </g>
                    <g transform="translate(212.000000, 158.666667)">
                        <use xlink:href="#symbol-ball" x="0" y="0" />
                    </g>
                    <g transform="translate(100, 190)">
                        <use xlink:href="#symbol-ball" x="0" y="0" />
                    </g>
                    <g transform="translate(110, 132)">
                        <use xlink:href="#symbol-ball" x="0" y="0" />
                    </g>
                    <g transform="translate(95, 160)">
                        <use xlink:href="#symbol-ball" x="0" y="0" />
                    </g>
                    <g transform="translate(130, 140)">
                        <use xlink:href="#symbol-ball" x="0" y="0" />
                    </g>
                </g>
                <g transform="translate(110, 160)" id="group-ball-stub" opacity="0">
                    <use xlink:href="#symbol-ball" x="0" y="0" />
                </g>
            </g>
        </g>
        <g id="Gate" transform="translate(46.000000, 60.817860)">
            <mask id="mask-23" fill="white">
                <use xlink:href="#path-22"></use>
            </mask>
            <g id="GateMask" opacity="0.688151042" fill-rule="nonzero"></g>
            <g id="Door" opacity="1" mask="url(#mask-23)" fill="#7EB4FF">
                <g transform="rotate(30)">
                  <polygon id="polygon-top-door" points="0 -400 0 0 400 0 400 -400" />
                  <polygon id="polygon-bottom-door" points="0 0 0 400 400 400 400 0" />
                </g>
            </g>
        </g>
        <g transform="translate(175, 80)" opacity="0" id="group-ball-in">
            <use xlink:href="#symbol-ball" x="0" y="0" />
        </g>
        <g id="Scan">
            <path
                id="path-light-scan"
                d="M 258, 187 L 191, 81 A 50, 100, 0, 0, 1, 191, 81 Z"
                fill="#F52549"
                style="mix-blend-mode: soft-light;"
            />
            <g fill="none" transform="translate(191, 82)" id="group-light-scan-ellipse-translate">
                <g transform="scale(0, 0)" id="group-light-scan-ellipse-scale">
                    <ellipse
                        id="ScanRing"
                        stroke="#FFF18A"
                        rx="16"
                        ry="8"
                        style="mix-blend-mode: soft-light"
                    />
                </g>
            </g>
        </g>
        <g id="Sign">
          <polygon id="polygon-check" opacity="0" fill="#01FF1A" fill-rule="nonzero" points="300.631004 216.201589 303.17072 217.798411 289.034878 240.2812 282.031109 234.355171 283.968891 232.064974 288.334 235.758"/>
          <polygon id="polygon-cross" opacity="0" fill="#FF8871" fill-rule="nonzero" points="293.478893 223.946862 295.963666 225.627905 289.520083 235.151862 293.634956 239.066955 291.566873 241.240208 287.815083 237.670862 283.324856 244.309508 280.840083 242.628465 285.612083 235.573862 281.2215 231.395477 283.289583 229.222223 287.316083 233.054862"/>
        </g>
    </g>

    <!-- First Sequence -->
    <animate
      id="FirstSequence"
      attributeType="XML"
      attributeName="opacity"
      xlink:href="#group-ball-in"
      type="translate"
      from="0"
      to="1"
      begin="load + 5s"
      dur="0.001s"
      fill="freeze"
      restart="always"
    />
    <animateTransform
      attributeName="transform"
      attributeType="XML"
      xlink:href="#group-ball-in"
      type="translate"
      from="175, -20"
      to="175, 82"
      dur="0.5s"
      begin="FirstSequence.end + 0s"
      fill="freeze"
      restart="always"
    />
    <animate
      attributeType="xml"
      attributeName="opacity"
      xlink:href="#path-light-scan"
      dur="0.25s"
      from="0"
      to="1"
      fill="freeze"
      restart="always"
      begin="FirstSequence.end + 0s"
    />
    <animate
      attributeType="xml"
      attributeName="d"
      xlink:href="#path-light-scan"
      dur="1.5s"
      values="
        M 258, 187 L 191, 81 A 50, 100, 0, 0, 1, 191, 81 Z;
        M 258, 187 L 175, 98 A 50, 100, 0, 0, 1, 207, 98 Z;
        M 258, 187 L 191, 115 A 50, 100, 0, 0, 1, 191, 115 Z
      "
      fill="freeze"
      restart="always"
      begin="FirstSequence.end + 0.5s"
    />
    <animateTransform
      attributeName="transform"
      attributeType="XML"
      xlink:href="#group-light-scan-ellipse-translate"
      type="translate"
      from="191, 80"
      to="191, 116"
      begin="FirstSequence.end + 0.5s"
      dur="1.5s"
      fill="freeze"
      restart="always"
    />
    <animateTransform
      attributeName="transform"
      attributeType="XML"
      xlink:href="#group-light-scan-ellipse-scale"
      type="scale"
      from="0, 0"
      to="1, 1"
      begin="FirstSequence.end + 0.5s"
      dur="0.75s"
      fill="freeze"
      restart="always"
    />
    <animateTransform
      attributeName="transform"
      attributeType="XML"
      xlink:href="#group-light-scan-ellipse-scale"
      type="scale"
      from="1, 1"
      to="0, 0"
      begin="FirstSequence.end + 1.25s"
      dur="0.75s"
      fill="freeze"
      restart="always"
    />
    <animateTransform
      attributeName="transform"
      attributeType="XML"
      xlink:href="#container-level"
      type="translate"
      from="0, 0"
      to="0, 120"
      begin="FirstSequence.end + 1.25s"
      dur="0.001s"
      fill="freeze"
      restart="always"
    />
    <animateTransform
      attributeName="transform"
      attributeType="XML"
      xlink:href="#polygon-top-door"
      type="translate"
      from="0, 0"
      to="0, -60"
      begin="FirstSequence.end + 2.5s"
      dur="0.5s"
      fill="freeze"
      restart="always"
    />
    <animateTransform
      attributeName="transform"
      attributeType="XML"
      xlink:href="#polygon-bottom-door"
      type="translate"
      from="0, 0"
      to="0, 60"
      begin="FirstSequence.end + 2.5s"
      dur="0.5s"
      fill="freeze"
      restart="always"
    />
    <animateTransform
      attributeName="transform"
      attributeType="XML"
      xlink:href="#group-ball-in"
      type="translate"
      from="175, 82"
      to="175, 162"
      begin="FirstSequence.end + 3s"
      dur="0.5s"
      fill="freeze"
      restart="always"
    />
    <animate
      attributeType="xml"
      attributeName="opacity"
      xlink:href="#polygon-check"
      dur="0.001s"
      to="1"
      begin="FirstSequence.end + 2.5s"
      fill="freeze"
      restart="always"
    />
    <animate
      attributeType="xml"
      attributeName="opacity"
      xlink:href="#polygon-check"
      dur="0.001s"
      to="0"
      begin="FirstSequence.end + 3s"
      fill="freeze"
      restart="always"
    />
    <animateTransform
      attributeName="transform"
      attributeType="XML"
      xlink:href="#polygon-top-door"
      type="translate"
      from="0, -60"
      to="0, 0"
      begin="FirstSequence.end + 3.5s"
      dur="0.5s"
      fill="freeze"
      restart="always"
    />
    <animateTransform
      attributeName="transform"
      attributeType="XML"
      xlink:href="#polygon-bottom-door"
      type="translate"
      from="0, 60"
      to="0, 0"
      begin="FirstSequence.end + 3.5s"
      dur="0.5s"
      fill="freeze"
      restart="always"
    />
    <animate
      attributeType="xml"
      attributeName="opacity"
      xlink:href="#group-ball-in"
      dur="0.001s"
      from="1"
      to="0"
      begin="FirstSequence.end + 3.5s"
      fill="freeze"
      restart="always"
    />
    <animate
      attributeType="xml"
      attributeName="opacity"
      xlink:href="#group-ball-stub"
      dur="0.001s"
      from="0"
      to="1"
      begin="FirstSequence.end + 3.5s"
      fill="freeze"
      restart="always"
    />

    <!-- Second Sequence -->
    <animate
      id="SecondSequence"
      attributeType="XML"
      attributeName="opacity"
      xlink:href="#group-ball-in"
      type="translate"
      from="0"
      to="1"
      begin="4s"
      dur="0.001s"
      fill="freeze"
      restart="always"
    />
    <animateTransform
      attributeName="transform"
      attributeType="XML"
      xlink:href="#group-ball-in"
      type="translate"
      from="175, -20"
      to="175, 82"
      dur="0.5s"
      begin="SecondSequence.end + 0s"
      fill="freeze"
      restart="always"
    />
    <animate
      attributeType="xml"
      attributeName="opacity"
      xlink:href="#path-light-scan"
      dur="0.25s"
      from="0"
      to="1"
      fill="freeze"
      restart="always"
      begin="SecondSequence.end + 0s"
    />
    <animate
      attributeType="xml"
      attributeName="d"
      xlink:href="#path-light-scan"
      dur="1.5s"
      values="
        M 258, 187 L 191, 81 A 50, 100, 0, 0, 1, 191, 81 Z;
        M 258, 187 L 175, 98 A 50, 100, 0, 0, 1, 207, 98 Z;
        M 258, 187 L 191, 115 A 50, 100, 0, 0, 1, 191, 115 Z
      "
      fill="freeze"
      restart="always"
      begin="SecondSequence.end + 0.5s"
    />
    <animateTransform
      attributeName="transform"
      attributeType="XML"
      xlink:href="#group-light-scan-ellipse-translate"
      type="translate"
      from="191, 80"
      to="191, 116"
      begin="SecondSequence.end + 0.5s"
      dur="1.5s"
      fill="freeze"
      restart="always"
    />
    <animateTransform
      attributeName="transform"
      attributeType="XML"
      xlink:href="#group-light-scan-ellipse-scale"
      type="scale"
      from="0, 0"
      to="1, 1"
      begin="SecondSequence.end + 0.5s"
      dur="0.75s"
      fill="freeze"
      restart="always"
    />
    <animateTransform
      attributeName="transform"
      attributeType="XML"
      xlink:href="#group-light-scan-ellipse-scale"
      type="scale"
      from="1, 1"
      to="0, 0"
      begin="SecondSequence.end + 1.25s"
      dur="0.75s"
      fill="freeze"
      restart="always"
    />
    <animateTransform
      attributeName="transform"
      attributeType="XML"
      xlink:href="#container-level"
      type="translate"
      from="0, 120"
      to="0, 60"
      begin="SecondSequence.end + 1.25s"
      dur="0.001s"
      fill="freeze"
      restart="always"
    />
    <animateTransform
      attributeName="transform"
      attributeType="XML"
      xlink:href="#polygon-top-door"
      type="translate"
      from="0, 0"
      to="0, -60"
      begin="SecondSequence.end + 2.5s"
      dur="0.5s"
      fill="freeze"
      restart="always"
    />
    <animateTransform
      attributeName="transform"
      attributeType="XML"
      xlink:href="#polygon-bottom-door"
      type="translate"
      from="0, 0"
      to="0, 60"
      begin="SecondSequence.end + 2.5s"
      dur="0.5s"
      fill="freeze"
      restart="always"
    />
    <animateTransform
      attributeName="transform"
      attributeType="XML"
      xlink:href="#group-ball-in"
      type="translate"
      from="175, 82"
      to="175, 162"
      begin="SecondSequence.end + 3s"
      dur="0.5s"
      fill="freeze"
      restart="always"
    />
    <animate
      attributeType="xml"
      attributeName="opacity"
      xlink:href="#polygon-check"
      dur="0.001s"
      to="1"
      begin="SecondSequence.end + 2.5s"
      fill="freeze"
      restart="always"
    />
    <animate
      attributeType="xml"
      attributeName="opacity"
      xlink:href="#polygon-check"
      dur="0.001s"
      to="0"
      begin="SecondSequence.end + 3s"
      fill="freeze"
      restart="always"
    />
    <animateTransform
      attributeName="transform"
      attributeType="XML"
      xlink:href="#polygon-top-door"
      type="translate"
      from="0, -60"
      to="0, 0"
      begin="SecondSequence.end + 3.5s"
      dur="0.5s"
      fill="freeze"
      restart="always"
    />
    <animateTransform
      attributeName="transform"
      attributeType="XML"
      xlink:href="#polygon-bottom-door"
      type="translate"
      from="0, 60"
      to="0, 0"
      begin="SecondSequence.end + 3.5s"
      dur="0.5s"
      fill="freeze"
      restart="always"
    />
    <animate
      attributeType="xml"
      attributeName="opacity"
      xlink:href="#group-ball-in"
      dur="0.001s"
      from="1"
      to="0"
      begin="SecondSequence.end + 3.5s"
      fill="freeze"
      restart="always"
    />
    <animate
      attributeType="xml"
      attributeName="opacity"
      xlink:href="#group-ball-stub"
      dur="0.001s"
      from="0"
      to="1"
      begin="SecondSequence.end + 3.5s"
      fill="freeze"
      restart="always"
    />

    <!-- Third Sequence -->
    <animate
      id="ThirdSequence"
      attributeType="XML"
      attributeName="opacity"
      xlink:href="#group-ball-in"
      type="translate"
      from="0"
      to="1"
      begin="8s"
      dur="0.001s"
      fill="freeze"
      restart="always"
    />
    <animateTransform
      attributeName="transform"
      attributeType="XML"
      xlink:href="#group-ball-in"
      type="translate"
      from="175, -20"
      to="175, 82"
      dur="0.5s"
      begin="ThirdSequence.end + 0s"
      fill="freeze"
      restart="always"
    />
    <animate
      attributeType="xml"
      attributeName="opacity"
      xlink:href="#path-light-scan"
      dur="0.25s"
      from="0"
      to="1"
      fill="freeze"
      restart="always"
      begin="ThirdSequence.end + 0s"
    />
    <animate
      attributeType="xml"
      attributeName="d"
      xlink:href="#path-light-scan"
      dur="1.5s"
      values="
        M 258, 187 L 191, 81 A 50, 100, 0, 0, 1, 191, 81 Z;
        M 258, 187 L 175, 98 A 50, 100, 0, 0, 1, 207, 98 Z;
        M 258, 187 L 191, 115 A 50, 100, 0, 0, 1, 191, 115 Z
      "
      fill="freeze"
      restart="always"
      begin="ThirdSequence.end + 0.5s"
    />
    <animateTransform
      attributeName="transform"
      attributeType="XML"
      xlink:href="#group-light-scan-ellipse-translate"
      type="translate"
      from="191, 80"
      to="191, 116"
      begin="ThirdSequence.end + 0.5s"
      dur="1.5s"
      fill="freeze"
      restart="always"
    />
    <animateTransform
      attributeName="transform"
      attributeType="XML"
      xlink:href="#group-light-scan-ellipse-scale"
      type="scale"
      from="0, 0"
      to="1, 1"
      begin="ThirdSequence.end + 0.5s"
      dur="0.75s"
      fill="freeze"
      restart="always"
    />
    <animateTransform
      attributeName="transform"
      attributeType="XML"
      xlink:href="#group-light-scan-ellipse-scale"
      type="scale"
      from="1, 1"
      to="0, 0"
      begin="ThirdSequence.end + 1.25s"
      dur="0.75s"
      fill="freeze"
      restart="always"
    />
    <animateTransform
      attributeName="transform"
      attributeType="XML"
      xlink:href="#container-level"
      type="translate"
      from="0, 60"
      to="0, 30"
      begin="ThirdSequence.end + 1.25s"
      dur="0.001s"
      fill="freeze"
      restart="always"
    />
    <animateTransform
      attributeName="transform"
      attributeType="XML"
      xlink:href="#polygon-top-door"
      type="translate"
      from="0, 0"
      to="0, -60"
      begin="ThirdSequence.end + 2.5s"
      dur="0.5s"
      fill="freeze"
      restart="always"
    />
    <animateTransform
      attributeName="transform"
      attributeType="XML"
      xlink:href="#polygon-bottom-door"
      type="translate"
      from="0, 0"
      to="0, 60"
      begin="ThirdSequence.end + 2.5s"
      dur="0.5s"
      fill="freeze"
      restart="always"
    />
    <animateTransform
      attributeName="transform"
      attributeType="XML"
      xlink:href="#group-ball-in"
      type="translate"
      from="175, 82"
      to="175, 162"
      begin="ThirdSequence.end + 3s"
      dur="0.5s"
      fill="freeze"
      restart="always"
    />
    <animate
      attributeType="xml"
      attributeName="opacity"
      xlink:href="#polygon-check"
      dur="0.001s"
      to="1"
      begin="ThirdSequence.end + 2.5s"
      fill="freeze"
      restart="always"
    />
    <animate
      attributeType="xml"
      attributeName="opacity"
      xlink:href="#polygon-check"
      dur="0.001s"
      to="0"
      begin="ThirdSequence.end + 3s"
      fill="freeze"
      restart="always"
    />
    <animateTransform
      attributeName="transform"
      attributeType="XML"
      xlink:href="#polygon-top-door"
      type="translate"
      from="0, -60"
      to="0, 0"
      begin="ThirdSequence.end + 3.5s"
      dur="0.5s"
      fill="freeze"
      restart="always"
    />
    <animateTransform
      attributeName="transform"
      attributeType="XML"
      xlink:href="#polygon-bottom-door"
      type="translate"
      from="0, 60"
      to="0, 0"
      begin="ThirdSequence.end + 3.5s"
      dur="0.5s"
      fill="freeze"
      restart="always"
    />
    <animate
      attributeType="xml"
      attributeName="opacity"
      xlink:href="#group-ball-in"
      dur="0.001s"
      from="1"
      to="0"
      begin="ThirdSequence.end + 3.5s"
      fill="freeze"
      restart="always"
    />
    <animate
      attributeType="xml"
      attributeName="opacity"
      xlink:href="#group-ball-stub"
      dur="0.001s"
      from="0"
      to="1"
      begin="ThirdSequence.end + 3.5s"
      fill="freeze"
      restart="always"
    />

    <!-- Fourth Sequence -->
    <animate
      id="FourthSequence"
      attributeType="XML"
      attributeName="opacity"
      xlink:href="#group-ball-in"
      type="translate"
      from="0"
      to="1"
      begin="12s"
      dur="0.001s"
      fill="freeze"
      restart="always"
    />
    <animateTransform
      attributeName="transform"
      attributeType="XML"
      xlink:href="#group-ball-in"
      type="translate"
      from="175, -20"
      to="175, 82"
      dur="0.5s"
      begin="FourthSequence.end + 0s"
      fill="freeze"
      restart="always"
    />
    <animate
      attributeType="xml"
      attributeName="opacity"
      xlink:href="#path-light-scan"
      dur="0.25s"
      from="0"
      to="1"
      fill="freeze"
      restart="always"
      begin="FourthSequence.end + 0s"
    />
    <animate
      attributeType="xml"
      attributeName="d"
      xlink:href="#path-light-scan"
      dur="1.5s"
      values="
        M 258, 187 L 191, 81 A 50, 100, 0, 0, 1, 191, 81 Z;
        M 258, 187 L 175, 98 A 50, 100, 0, 0, 1, 207, 98 Z;
        M 258, 187 L 191, 115 A 50, 100, 0, 0, 1, 191, 115 Z
      "
      fill="freeze"
      restart="always"
      begin="FourthSequence.end + 0.5s"
    />
    <animateTransform
      attributeName="transform"
      attributeType="XML"
      xlink:href="#group-light-scan-ellipse-translate"
      type="translate"
      from="191, 80"
      to="191, 116"
      begin="FourthSequence.end + 0.5s"
      dur="1.5s"
      fill="freeze"
      restart="always"
    />
    <animateTransform
      attributeName="transform"
      attributeType="XML"
      xlink:href="#group-light-scan-ellipse-scale"
      type="scale"
      from="0, 0"
      to="1, 1"
      begin="FourthSequence.end + 0.5s"
      dur="0.75s"
      fill="freeze"
      restart="always"
    />
    <animateTransform
      attributeName="transform"
      attributeType="XML"
      xlink:href="#group-light-scan-ellipse-scale"
      type="scale"
      from="1, 1"
      to="0, 0"
      begin="FourthSequence.end + 1.25s"
      dur="0.75s"
      fill="freeze"
      restart="always"
    />
    <animateTransform
      attributeName="transform"
      attributeType="XML"
      xlink:href="#group-ball-in"
      type="translate"
      from="175, 82"
      to="175, -20"
      begin="FourthSequence.end + 3s"
      dur="0.5s"
      fill="freeze"
      restart="always"
    />
    <animate
      attributeType="xml"
      attributeName="opacity"
      xlink:href="#polygon-cross"
      dur="0.001s"
      to="1"
      begin="FourthSequence.end + 2.5s"
      fill="freeze"
      restart="always"
    />
    <animate
      attributeType="xml"
      attributeName="opacity"
      xlink:href="#polygon-cross"
      dur="0.001s"
      to="0"
      begin="FourthSequence.end + 3s"
      fill="freeze"
      restart="always"
    />
    <animate
      attributeType="xml"
      attributeName="opacity"
      xlink:href="#group-ball-in"
      dur="0.001s"
      from="1"
      to="0"
      begin="FourthSequence.end + 3.5s"
      fill="freeze"
      restart="always"
    />
</svg>
